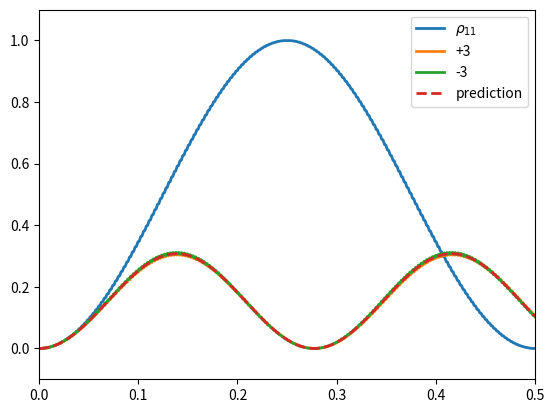
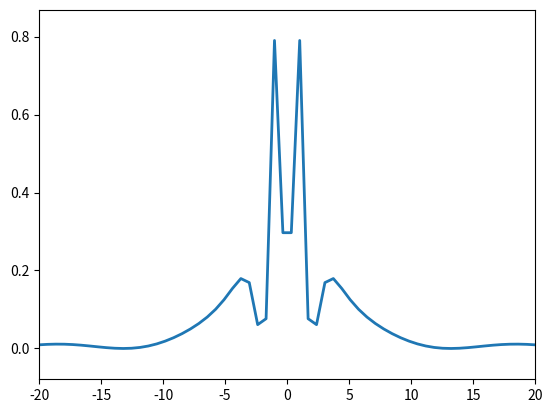

Python code for these plots, in order:
import numpy as np
from scipy import linalg as lg
from numpy import pi,sin,cos,tan,sqrt, e
import matplotlib.pyplot as plt
from scipy.integrate import odeint


# units in MHz
TRANSITON_FREQUENCY = 177
BIG_OMEGA = 2

DELTA = 3

# BIG OMEGA IS NOT RABI FREQUENCY


## density matrix (much faster)
def equation_system(r,t,Omega,w0,w):
    rho_00, rho_01_r, rho_01_i = r

    rhodot_00 = -2*rho_01_i * Omega*cos(w*t)

    rhodot_01_r = -w0*rho_01_i

    rhodot_01_i = +w0*rho_01_r + (2*rho_00 - 1) * Omega*cos(w*t)

    return rhodot_00, rhodot_01_r, rhodot_01_i


# solution
t = np.linspace(0,1/BIG_OMEGA,2000) # time units in terms of microseconds

r_init = np.array([1,0,0]) # initial starting state of the DEs

w,w0 = 2*pi*TRANSITON_FREQUENCY,2*pi*177 # forced oscillation frequency vs energy level frequency
Omega = 2*pi*BIG_OMEGA

solution = odeint(equation_system, r_init, t, args=(Omega,w,w0))
fig, axes = plt.subplots(nrows=1)
axes.plot(t,1-solution[:,0],lw=2,label=r"$\rho_{11}$",color='C0')

w0 = 2*pi*(177+DELTA) # forced oscillation frequency vs energy level frequency
solution = odeint(equation_system, r_init, t, args=(Omega,w,w0))
axes.plot(t,1-solution[:,0],lw=2,label=f"+{DELTA}",color='C1')

w0 = 2*pi*(177-DELTA) # forced oscillation frequency vs energy level frequency
solution = odeint(equation_system, r_init, t, args=(Omega,w,w0))
axes.plot(t,1-solution[:,0],lw=2,label=f"-{DELTA}",color='C2')


# predict analytic solution
amp_factor = 1/(1+(DELTA/BIG_OMEGA)**2)
time_factor = sqrt(1+(DELTA/BIG_OMEGA)**2) # YES I DID IT

prediction = amp_factor*(sin(2*pi*time_factor*BIG_OMEGA/2*t))**2
axes.plot(t,prediction, "--",lw=2,label="prediction",color='C3')

axes.margins(0,0.1)
plt.legend()
plt.show()


fig, axes = plt.subplots(nrows=1)
DELTAS = np.linspace(-20, 20, 60)
# predict analytic solution

prediction = []

T = pi/BIG_OMEGA

for DELTA in DELTAS:
    amp_factor = 1/(1+(DELTA/BIG_OMEGA)**2)
    time_factor = sqrt(1+(DELTA/BIG_OMEGA)**2) # YES I DID IT
    prediction.append(amp_factor*(sin(2*pi*time_factor*BIG_OMEGA/2*T))**2)
axes.plot(DELTAS,prediction,lw=2)

axes.margins(0,0.1)
plt.show()


